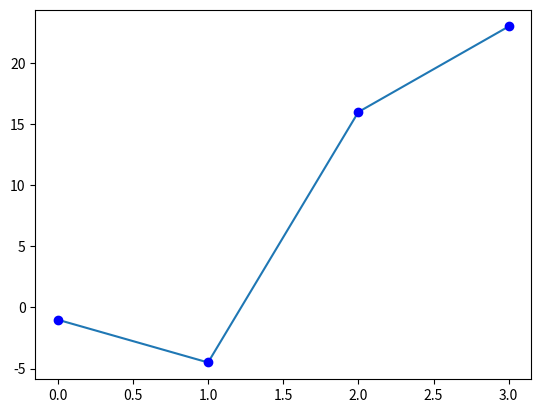

Write the Python code that produced this figure. (Note: this script raises an exception after producing the figure.)
"""
Chart Examples in matplotlib
This set of examples comes from https://www.python-course.eu/matplotlib_overview.php
Recommend you read that webpage.

To use matplotlib.pyploy, import it. 
If it is not installed you will need to install it into your python globally or virtual environment. 
See here: https://www.tutorialspoint.com/how-to-install-matplotlib-in-python

To use numpy import it.
If it is not installed you will need to install it into your python globally or virtual environment. 
See here: https://numpy.org/install/ (recommend you use "pip")

Documentation
A summary of matlibplot.pyplot 
See here: https://matplotlib.org/stable/api/pyplot_summary.html

Details of matlibplot.pyplot.plot.
See here: https://matplotlib.org/stable/api/_as_gen/matplotlib.pyplot.plot.html#matplotlib.pyplot.plot

"""
import matplotlib.pyplot as plt
import numpy as np


def line_plot(**kwargs):
    """
    Automagically takes a list of Y values (data) and figures out the X axis.
    As a continuous graph.

    Args 
          **kwargs lets you pass arguments into this function 
    """
    plt.plot([-1, -4.5, 16, 23])

    plt.show()
    return plt.gcf()


def discrete_plot(**kwargs):
    """
    Plot format, sets marker in place of a continuous line. 

    Args 
          **kwargs lets you pass arguments into this function
    """
    plt.plot([-1, -4.5, 16, 23], "ob")
    # See formating here :
    # https://matplotlib.org/stable/api/_as_gen/matplotlib.pyplot.plot.html#matplotlib.pyplot.plot

    # plt.show()
    return plt.gcf()


def names_labels(**kwargs):
    """
    Use subplots() to plot with our own axies, for a figure.
        See here: https://matplotlib.org/stable/api/_as_gen/matplotlib.pyplot.subplot.html#matplotlib.pyplot.subplot
        Set axies labels as kwargs in here:
        https://matplotlib.org/stable/api/_as_gen/matplotlib.pyplot.axes.html

    This gets an Axes object

    X axis(days), Y axis (celsius_values)

    Args 
          **kwargs lets you pass arguments into this function
    """
    days = range(1, 9)
    celsius_values = [25.6, 24.1, 26.7, 28.3, 27.5, 30.5, 32.8, 33.1]

    # fig,

    ax = plt.subplots()  # Challenge - Why "fig" here"

    ax.plot(days, celsius_values)
    ax.set(xlabel='Day',
           ylabel='Temperature in Celsius',
           title='Temperature Graph')
    # See kwargs here https://matplotlib.org/stable/api/_as_gen/matplotlib.pyplot.axes.html

    # plt.show()
    return plt.gcf()


def multiple_plots(**kwargs):
    """
    Plot more than one on a single graph
    Args 
          **kwargs lets you pass arguments into this function
    """
    days = list(range(1, 9))
    celsius_min = [19.6, 24.1, 26.7, 28.3, 27.5, 30.5, 32.8, 33.1]
    celsius_max = [24.8, 28.9, 31.3, 33.0, 34.9, 35.6, 38.4, 39.2]

    fig, ax = plt.subplots()

    ax.set(xlabel='Day',
           ylabel='Temperature in Celsius',
           title='Temperature Graph')

    ax.plot(days, celsius_min)
    ax.plot(days, celsius_min, "oy")
    ax.plot(days, celsius_max)
    ax.plot(days, celsius_max, "or")

    # Short hand version in one call to plot
    # ax.plot(days, celsius_min,
    #   days, celsius_min, "oy",
    #   days, celsius_max,
    #   days, celsius_max, "or")
    return plt.gcf()


def bar_chart(**kwargs):
    """
    An example of a bar chart

    Args 
          **kwargs lets you pass arguments into this function
    """
    years = [str(year) for year in range(2010, 2021)]
    visitors = [1241, 50927, 162242, 222093,
                665004, 2071987, 2460407, 3799215,
                5399000, 5474016, 6003672]

    plt.bar(years, visitors, color="green")

    plt.xlabel("Years")
    plt.ylabel("Values")
    plt.title("Bar Chart Example")

    plt.plot()

    return plt.gcf()


def histogram(**kwargs):
    """
    An example of a histogram
    Uses numpy as np to get a list of values in a random range - Gaussian

    Args 
          **kwargs lets you pass arguments into this function

          This includes an example of how to change the plt 'title' by looking for it in **kwargs.
    """
    if kwargs['title']:
        plt.title(kwargs['title'])
    else:
        plt.title("Gaussian Histogram")

    gaussian_numbers = np.random.normal(size=10000)

    plt.hist(gaussian_numbers, bins=20)

    plt.xlabel("Value")
    plt.ylabel("Frequency")
    # plt.show()
    return plt.gcf()


def scatter_plots(**kwargs):
    """
    Three Scatter plots over a range.
    Uses numpy as np.

    Args 
          **kwargs lets you pass arguments into this function
    """
    x = np.arange(0, 11)

    y1 = np.random.randint(2, 7, (11,))
    y2 = np.random.randint(9, 14, (11,))
    y3 = np.random.randint(15, 25, (11,))

    # Markers: https://matplotlib.org/api/markers_api.html

    plt.scatter(x, y1)
    plt.scatter(x, y2, marker='v', color='r')
    plt.scatter(x, y3, marker='^', color='m')
    plt.title('Scatter Plot Example')
    # plt.show()
    return plt.gcf()


def stack_plot(**kwargs):
    """
    Stack plot with three lists of values.

    Args 
          **kwargs lets you pass arguments into this function   
    """
    idxes = [1, 2, 3, 4, 5, 6, 7, 8, 9]
    y1 = [23, 42, 33, 43, 8, 44, 43, 18, 21]
    y2 = [9, 31, 25, 14, 17, 17, 42, 22, 28]
    y3 = [18, 29, 19, 22, 18, 16, 13, 32, 21]

    plt.stackplot(idxes, y1, y2, y3)
    plt.title('Stack Plot Example')

    # plt.show()
    return plt.gcf()


def pie_chart1(**kwargs):
    """
    Pie chart, where the slices will be ordered and plotted counter-clockwise.

    Args 
          **kwargs lets you pass arguments into this function
    """
    labels = 'C', 'Python', 'Java', 'C++', 'C#'
    sizes = [13.38, 11.87, 11.74, 7.81, 4.41]
    explode = (0, 0.1, 0, 0, 0)  # only "explode" the 2nd slice (i.e. 'Python')

    fig1, ax1 = plt.subplots()
    ax1.pie(sizes, explode=explode, labels=labels, autopct='%1.1f%%',
            shadow=True, startangle=0)
    ax1.axis('equal')  # Equal aspect ratio ensures that pie is drawn as a circle.

    plt.title('TIOBE Index for May 2021')
    # plt.show()
    return plt.gcf()


def pie_chart2(**kwargs):
    """
    Another Pie Chart
    Pie chart, where the slices will be ordered and plotted counter-clockwise.

    Args 
          **kwargs lets you pass arguments into this function
    """
    labels = 'C', 'Python', 'Java', 'C++', 'C#', 'others'
    sizes = [13.38, 11.87, 11.74, 7.81, 4.41]
    sizes.append(100 - sum(sizes))  # << THIS IS THE "others". "sum(sizes)"" adds up all the items in the tuple?
    explode = (0, 0.1, 0, 0, 0, 0)  # only "explode" the 2nd slice (i.e. 'Python')

    fig1, ax1 = plt.subplots()
    ax1.pie(sizes, explode=explode, labels=labels, autopct='%1.1f%%',
            shadow=True, startangle=0)
    ax1.axis('equal')  # Equal aspect ratio ensures that pie is drawn as a circle.

    plt.title('TIOBE Index for May 2021')
    # plt.show()
    return plt.gcf()


def show_figFunc(figure_function, **kwargs):
    """
    Shows a figure

    args
        pFigureFunction (a function that returns a matplotlib figure)\n
        **kwargs needs to match kwargs of the function
    """
    current_fig = fig_with_kwargs(figure_function, **kwargs)
    plt.figure(current_fig.number)
    plt.show()


def fig_with_kwargs(figure_function, **kwargs):
    """
    Returns a figure after appying the kwargs

    args
        pFigureFunction (a function that returns a matplotlib figure) \n
        **kwargs needs to match kwargs of the function
    """
    if kwargs:
        kwarg_fig = figure_function(**kwargs)
    else:
        kwarg_fig = figure_function()

    return kwarg_fig


if __name__ == "__main__":
    # Test scripts
    show_figFunc(line_plot)
    show_figFunc(discrete_plot)
    show_figFunc(names_labels)
    show_figFunc(multiple_plots)
    show_figFunc(bar_chart)
    show_figFunc(histogram, title="Our Name for Title")
    show_figFunc(scatter_plots)
    show_figFunc(stack_plot)
    show_figFunc(pie_chart1)
    show_figFunc(pie_chart2)
    pass
